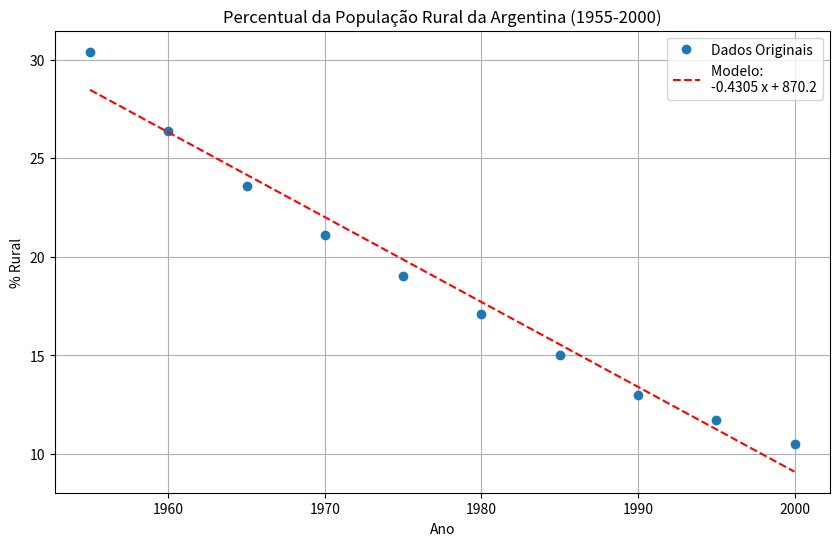

Source code (Python):
import matplotlib.pyplot as plt
import numpy as np

# Dados do problema
anos = np.array([1955, 1960, 1965, 1970, 1975, 1980, 1985, 1990, 1995, 2000])
percent_rural = np.array([30.4, 26.4, 23.6, 21.1, 19.0, 17.1, 15.0, 13.0, 11.7, 10.5])

# Ajustando o modelo linear
coeficientes = np.polyfit(anos, percent_rural, 1)
modelo = np.poly1d(coeficientes)

estimativa_1988 = modelo(1988)
estimativa_2002 = modelo(2002)

# Plotando os dados e a linha de melhor ajuste
plt.figure(figsize=(10, 6))
plt.plot(anos, percent_rural, 'o', label='Dados Originais')
plt.plot(anos, modelo(anos), 'r--', label=f'Modelo: {modelo}')
plt.title('Percentual da População Rural da Argentina (1955-2000)')
plt.xlabel('Ano')
plt.ylabel('% Rural')
plt.legend()
plt.grid(True)
plt.show()

(estimativa_1988, estimativa_2002)
